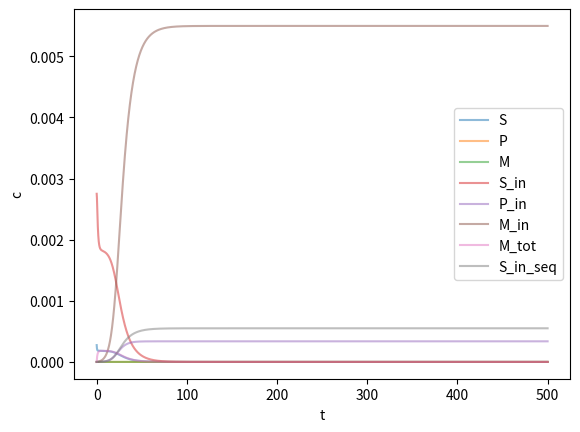

Here is the Python script that generated this plot:
import numpy as np
import numpy
import matplotlib.pyplot as plt
from scipy.integrate import odeint

#Function used for finding t50 values
def find_nearest(array, value):
    array = np.asarray(array)
    idx = (np.abs(array - value)).argmin()
    return array[idx]

#Parameters
R = 10 #Volume fraction of compartment
Kp = 10 #Partitioning coefficient
cS = 5E-4 #Concentration of monomer
S = (R+1)*cS/(Kp+R) #Concentration outside
P = 0 #Concentration of aggregates t0
M = 0 #Concentration of monomers in aggregates t0

S_in = Kp*S #Concentration of monomers inside
P_in = 0 #Concentration of aggregates inside t0
M_in = 0 #Concentration of monomers in aggregates t0
S_in_seq = 0 #Concentration of sequestered monomers inside

S0 = [S,P,M,S_in,P_in,M_in,S_in_seq]

t_max = 500

kin = 1

kout = kin/Kp

kmod = 1

kn = 0.1
kplus = 500
k2 = 8000
kseq_in = 1
kseq_out = 1

kn_in = kn * kmod
kplus_in = kplus* kmod
k2_in = k2* kmod

n1 = 2
n2 = 2

kn_o, kplus_o, k2_o = kn, kplus, k2

def prim(S, kn, n1):
    return kn*S**n1

def elon(S, P, kplus):
    return 2*kplus*S*P
    
def sec(S, M, k2, n2):
    return k2*M*S**n2 

def trans(S, kin):
    return kin*S

def partitioning(y, t, kn, kplus, k2, kn_in, kplus_in, k2_in, kin, kout, kseq_in, kseq_out, n1, n2):
    S, P, M, S_in, P_in, M_in, S_in_seq = y
    dydt = [-2*prim(S,kn,n1)-elon(S,P,kplus)-2*sec(S,M,k2,n2)-trans(S,kin)+trans(S_in,kout)-trans(S,kseq_in)+trans(S_in_seq,kseq_out),
            +prim(S,kn,n1)+sec(S,M,k2,n2),
            +2*prim(S,kn,n1)+elon(S,P,kplus)+2*sec(S,M,k2,n2),
            -2*prim(S_in,kn_in,n1)-elon(S_in,P_in,kplus_in)-2*sec(S_in,M_in,k2_in,n2)+trans(S,kin)*R-trans(S_in,kout)*R,
            +prim(S_in,kn_in,n1)+sec(S_in,M_in,k2_in,n2),
            +2*prim(S_in,kn_in,n1)+elon(S_in,P_in,kplus_in)+2*sec(S_in,M_in,k2_in,n2),
            +trans(S,kseq_in)-trans(S_in_seq,kseq_out)
    ]
    return dydt

t = np.linspace(0, t_max, 2000)

sol = odeint(partitioning, S0, t, args=(kn, kplus, k2, kn_in, kplus_in, k2_in, kin, kout, kseq_in, kseq_out, n1, n2))



state_index = [0,1,2,3,4,5,6,7]
state_label = ["S","P","M", "S_in","P_in","M_in", "M_tot","S_in_seq"]

M_tot=[]
for a in sol:
    M_tot.append(a[2]+a[5]/R)
    
M_tot = np.array(M_tot)
M_tot = M_tot.reshape(len(sol[:,0]),1)
sol = np.column_stack((sol,M_tot))
#np.concatenate((sol,np.concatenate(M_tot)[:,None]),axis=1)
for j in range(len(state_index)):
    plt.plot(t, sol[:, j], alpha=0.5,label = state_label[j])
plt.legend(fancybox = True)
plt.xlabel('t')
plt.ylabel('c')
plt.show()


print("t50 (All) :", t[np.where(sol[:,6]==find_nearest(sol[:,6],np.max(sol[:,6])*0.5))[0][0]])
print("t50 (In) :", t[np.where(sol[:,5]==find_nearest(sol[:,5],np.max(sol[:,5])*0.5))[0][0]])
print("t50 (Out) :", t[np.where(sol[:,2]==find_nearest(sol[:,2],np.max(sol[:,2])*0.5))[0][0]])

